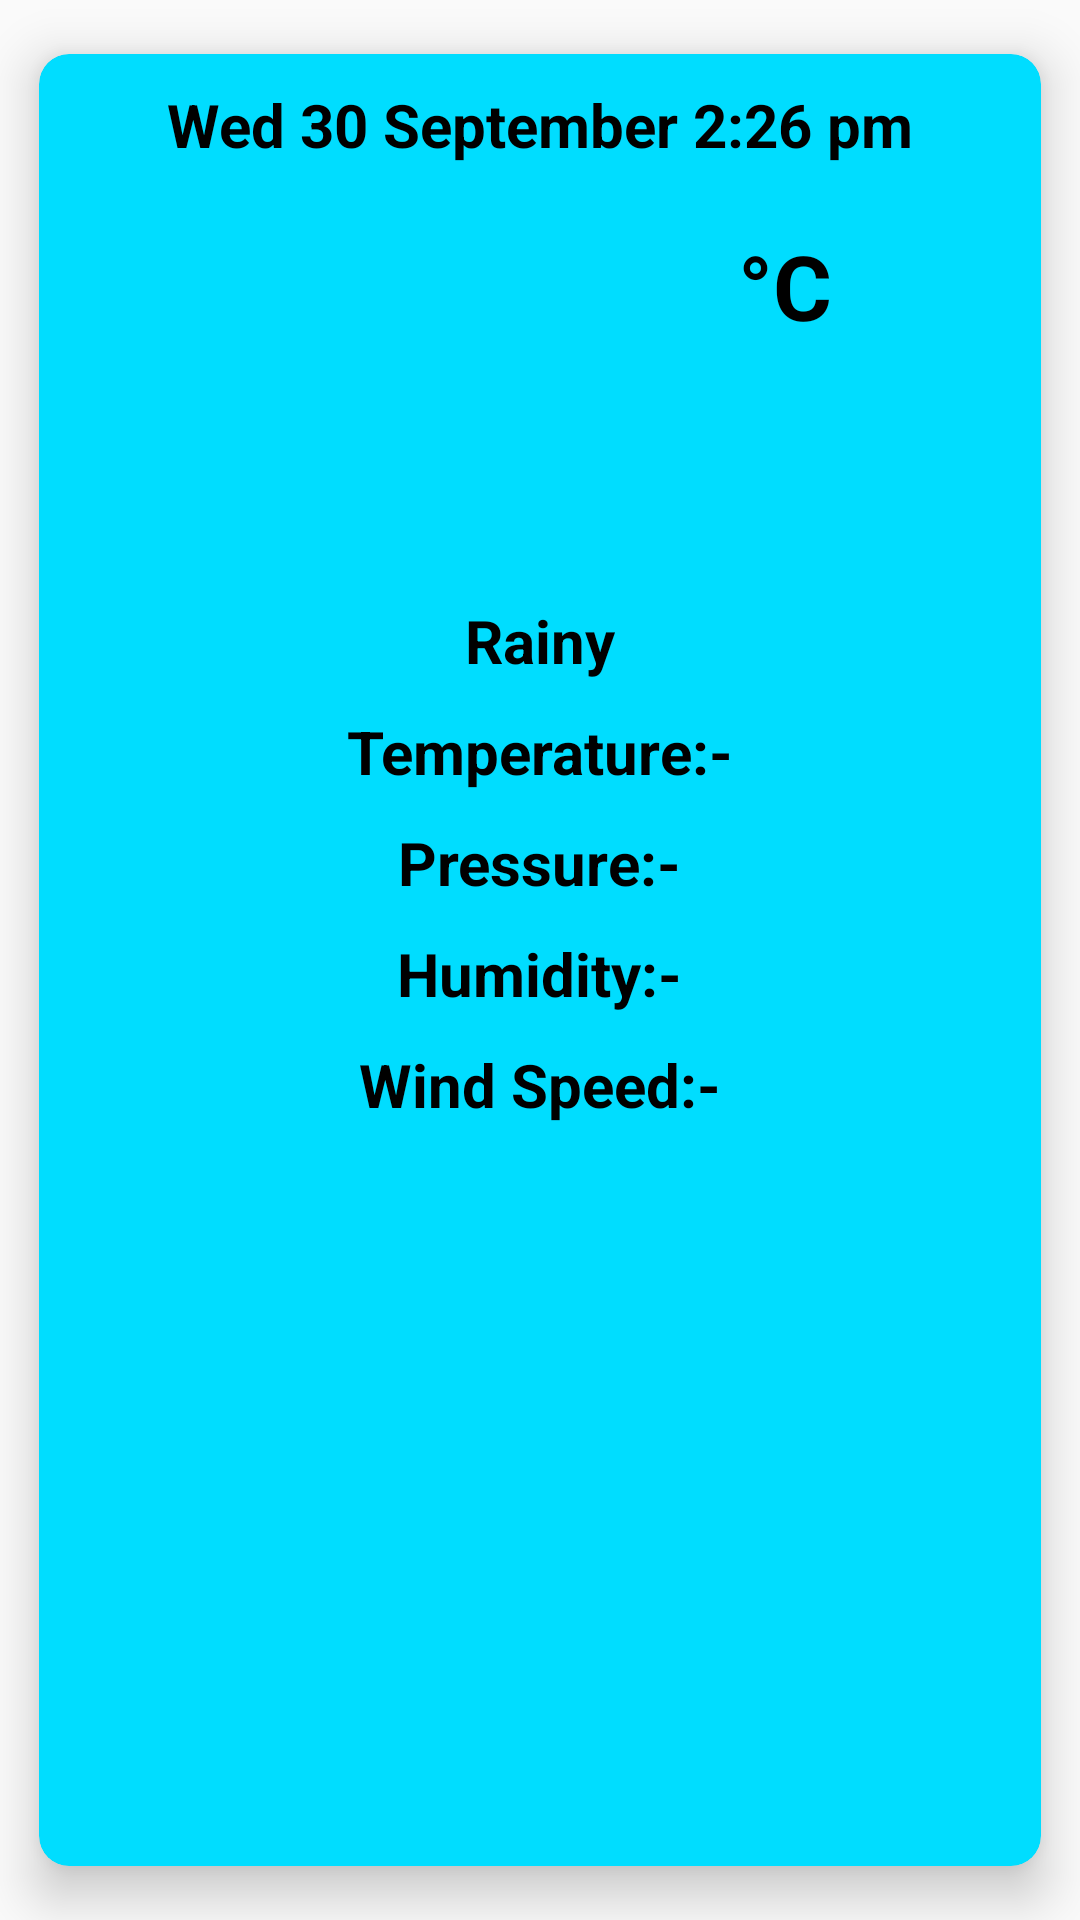

Android layout source for this screen:
<!-- AndroidManifest.xml: application theme AppTheme -->
<!-- res/layout/rv_forcaste.xml -->
<?xml version="1.0" encoding="utf-8"?>
<androidx.cardview.widget.CardView xmlns:android="http://schemas.android.com/apk/res/android"
    android:layout_width="match_parent"
    android:layout_height="wrap_content"
    xmlns:app="http://schemas.android.com/apk/res-auto"
    app:cardUseCompatPadding="true"
    app:cardElevation="10dp"
    app:cardCornerRadius="10dp"
    app:cardBackgroundColor="@android:color/holo_blue_bright"
    >

    <RelativeLayout
        android:layout_width="match_parent"
        android:layout_height="match_parent">

        <TextView
            android:id="@+id/tvDate"
            android:layout_width="wrap_content"
            android:layout_height="wrap_content"
            android:layout_margin="10dp"
            android:text="Wed 30 September 2:26 pm"
            android:layout_alignParentStart="true"
            android:layout_alignParentTop="true"
            android:textColor="@android:color/black"
            android:textSize="20sp"
            android:layout_alignParentEnd="true"
            android:textAlignment="center"
            android:textStyle="bold" />

        <LinearLayout
            android:id="@+id/lyPic"
            android:layout_width="wrap_content"
            android:layout_height="wrap_content"
            android:layout_alignParentStart="true"
            android:layout_marginStart="103dp"
            android:layout_below="@id/tvDate"
            android:orientation="horizontal">

            <ImageView
                android:id="@+id/RCivWeatherIcon"
                android:layout_width="100dp"
                android:layout_height="100dp"
                android:layout_gravity="center_vertical"
                android:layout_margin="10dp"
                android:src="@mipmap/ic_launcher" />

            <TextView
                android:id="@+id/RCtvTemperature"
                android:layout_width="wrap_content"
                android:layout_height="wrap_content"
                android:layout_margin="10dp"
                android:text="@string/celcius"
                android:textAlignment="center"
                android:textColor="@android:color/black"
                android:textSize="30sp"
                android:textStyle="bold" />

        </LinearLayout>

        <LinearLayout
            android:layout_width="wrap_content"
            android:layout_height="wrap_content"
            android:layout_centerInParent="true"
            android:layout_margin="10dp"
            android:layout_below="@id/lyPic"
            android:orientation="vertical">

            <TextView
                android:id="@+id/RCtvDescription"
                android:layout_width="wrap_content"
                android:layout_height="wrap_content"
                android:layout_gravity="center_horizontal"
                android:layout_margin="5dp"
                android:text="Rainy"
                android:textAlignment="center"
                android:textColor="@android:color/black"
                android:textSize="20sp"
                android:textStyle="bold" />

            <TextView
                android:id="@+id/RCtvTemp_max_Temp_min"
                android:layout_width="wrap_content"
                android:layout_height="wrap_content"
                android:layout_gravity="center_vertical"
                android:layout_margin="5dp"
                android:text="@string/temperature"
                android:textColor="@android:color/black"
                android:textSize="20sp"
                android:textStyle="bold" />



            <TextView
                android:id="@+id/RCtvPressure"
                android:layout_width="wrap_content"
                android:layout_height="wrap_content"
                android:layout_gravity="center_horizontal"
                android:layout_margin="5dp"
                android:text="@string/pressure"
                android:textAlignment="center"
                android:textColor="@android:color/black"
                android:textSize="20sp"
                android:textStyle="bold" />

            <TextView
                android:id="@+id/RCtvHumidity"
                android:layout_width="wrap_content"
                android:layout_height="wrap_content"
                android:layout_gravity="center_horizontal"
                android:layout_margin="5dp"
                android:text="@string/humidity"
                android:textAlignment="center"
                android:textColor="@android:color/black"
                android:textSize="20sp"
                android:textStyle="bold" />

            <TextView
                android:id="@+id/RCtvWindSpeed"
                android:layout_width="wrap_content"
                android:layout_height="wrap_content"
                android:layout_gravity="center_horizontal"
                android:layout_margin="5dp"
                android:text="@string/wind_speed"
                android:textAlignment="center"
                android:textColor="@android:color/black"
                android:textSize="20sp"
                android:textStyle="bold" />

        </LinearLayout>

    </RelativeLayout>
</androidx.cardview.widget.CardView>
<!-- resources referenced by this layout -->
<resources>
  <string name="celcius">°С</string>
  <string name="humidity">Humidity:-</string>
  <string name="pressure">Pressure:-</string>
  <string name="temperature">Temperature:-</string>
  <string name="wind_speed">Wind Speed:-</string>
  <style name="AppTheme" parent="Theme.AppCompat.Light.NoActionBar">
          
          <item name="colorPrimary">@color/colorPrimary</item>
          <item name="colorPrimaryDark">@color/colorPrimaryDark</item>
          <item name="colorAccent">@color/colorAccent</item>
          <item name="windowActionBar">false</item>
          <item name="windowNoTitle">true</item>
      </style>
  <color name="colorPrimary">#125688</color>
  <color name="colorPrimaryDark">#125688</color>
  <color name="colorAccent">#000000</color>
</resources>
